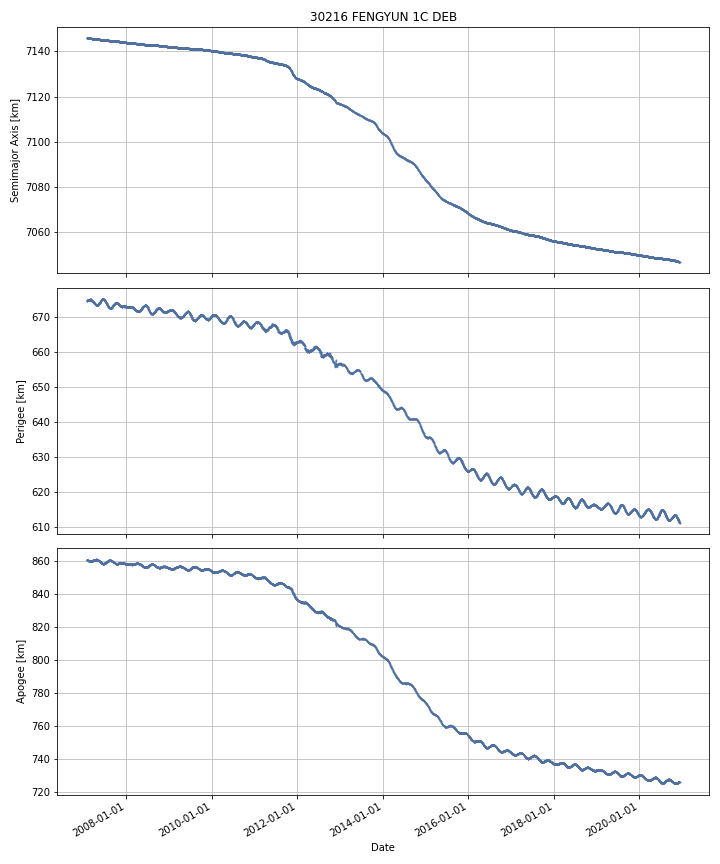

Source data for this figure (header and first rows):
DATE, SEMIMAJOR_AXIS, PERIAPSIS, APOAPSIS, DOT_SEMIMAJOR_AXIS, DOT_PERIAPSIS, DOT_APOAPSIS
2007-01-28, 7146, 674.6, 860.9, , , 
2007-01-29, 7146, 674.6, 860.9, -0.005654, 0.0005552, -0.01186
2007-01-30, 7146, 674.7, 860.8, -0.002545, 0.07607, -0.08116
2007-01-31, 7146, 674.8, 860.7, -0.004608, 0.08944, -0.09865
2007-02-01, 7146, 674.8, 860.6, -0.015, 0.042, -0.072
2007-02-02, 7146, 675, 860.5, -0.01121, 0.1686, -0.191
2007-02-03, 7146, 675, 860.4, -0.004016, 0.009637, -0.01767
2007-02-04, 7146, 674.9, 860.5, -0.005395, -0.056, 0.04521
2007-02-05, 7146, 674.9, 860.5, -0.006005, -0.01034, -0.001668
2007-02-06, 7146, 674.9, 860.5, -0.005369, 0.002183, -0.01292
2007-02-07, 7146, 674.9, 860.5, -0.002945, -0.007885, 0.001995
2007-02-08, 7146, 675, 860.4, -0.005853, 0.02829, -0.04
2007-02-09, 7146, 675, 860.4, -0.005542, -0.002118, -0.008966
2007-02-10, 7146, 675, 860.4, -0.005611, 0.0198, -0.03102
2007-02-11, 7146, 675, 860.4, -0.004385, 0.02106, -0.02983
2007-02-12, 7146, 675, 860.3, -0.005807, 0.01557, -0.02719
2007-02-13, 7146, 675, 860.3, -0.007105, 0.001834, -0.01604
2007-02-14, 7146, 675, 860.3, -0.006533, -0.01276, -0.0003051
2007-02-15, 7146, 675, 860.3, -0.005509, 0.01951, -0.03053
2007-02-16, 7146, 675, 860.3, -0.004488, -0.004137, -0.004839
2007-02-17, 7146, 675, 860.3, -0.005508, 0.006146, -0.01716
2007-02-18, 7146, 675, 860.3, -0.006938, -0.03778, 0.0239
2007-02-19, 7146, 675, 860.3, -0.005386, -0.01329, 0.002518
2007-02-20, 7146, 675, 860.3, -0.004951, -0.002956, -0.006947
2007-02-21, 7146, 675, 860.3, -0.003801, 0.0002444, -0.007847
2007-02-22, 7146, 675, 860.3, -0.005568, -0.01345, 0.002315
2007-02-23, 7146, 675, 860.2, -0.003343, 0.08805, -0.09474
2007-02-24, 7146, 675.1, 860.1, -0.001186, 0.04782, -0.05019
2007-02-25, 7146, 675.1, 860.1, -0.005386, 0.01466, -0.02543
2007-02-26, 7146, 675.3, 859.9, -0.005243, 0.2365, -0.247
2007-02-27, 7146, 675.3, 859.9, -0.004865, -0.05767, 0.04794
2007-02-28, 7146, 675.3, 859.9, -0.0042, 0.0324, -0.0408
2007-03-01, 7146, 675.2, 860, -0.006799, -0.123, 0.1094
2007-03-02, 7146, 675.1, 860.1, -0.006296, -0.1267, 0.1141
2007-03-03, 7146, 675.1, 860.1, -0.006083, 0.0218, -0.03397
2007-03-04, 7146, 674.9, 860.2, -0.005705, -0.1715, 0.16
2007-03-05, 7146, 675.2, 860, -0.006074, 0.246, -0.2582
2007-03-06, 7146, 675.1, 860, -0.0058, -0.09251, 0.08091
2007-03-07, 7146, 675, 860.1, -0.00566, -0.08441, 0.07309
2007-03-08, 7146, 674.9, 860.2, -0.004342, -0.07986, 0.07117
2007-03-09, 7146, 674.8, 860.2, -0.005081, -0.05798, 0.04782
2007-03-10, 7146, 674.8, 860.2, -0.005677, -0.0182, 0.006848
2007-03-11, 7146, 674.8, 860.2, -0.005617, -0.02539, 0.01415
2007-03-12, 7146, 674.8, 860.3, -0.005324, -0.04921, 0.03856
2007-03-13, 7146, 674.7, 860.3, -0.005741, -0.05153, 0.04005
2007-03-14, 7146, 674.7, 860.3, -0.004897, -0.004302, -0.005493
2007-03-15, 7146, 674.7, 860.3, -0.005803, -0.0191, 0.007498
2007-03-16, 7146, 674.7, 860.3, -0.005978, -0.01278, 0.0008241
2007-03-17, 7146, 674.6, 860.3, -0.006056, -0.02011, 0.007994
2007-03-18, 7146, 674.6, 860.4, -0.005856, -0.08623, 0.07452
2007-03-19, 7146, 674.6, 860.4, -0.005346, 0.03645, -0.04714
2007-03-20, 7146, 674.6, 860.3, -0.004165, 0.02514, -0.03347
2007-03-21, 7146, 674.6, 860.4, -0.00468, -0.06973, 0.06037
2007-03-22, 7146, 674.5, 860.4, -0.005358, -0.0243, 0.01359
2007-03-23, 7146, 674.5, 860.4, -0.003676, -0.004416, -0.002936
2007-03-24, 7146, 674.4, 860.5, -0.004683, -0.1223, 0.1129
2007-03-25, 7146, 674.4, 860.5, -0.005384, 0.02599, -0.03676
2007-03-26, 7146, 674.4, 860.5, -0.006634, -0.0399, 0.02663
2007-03-27, 7146, 674.4, 860.5, -0.006101, -0.01267, 0.0004684
2007-03-28, 7146, 674.4, 860.5, -0.00676, 0.001989, -0.01551
... 5,004 more rows
